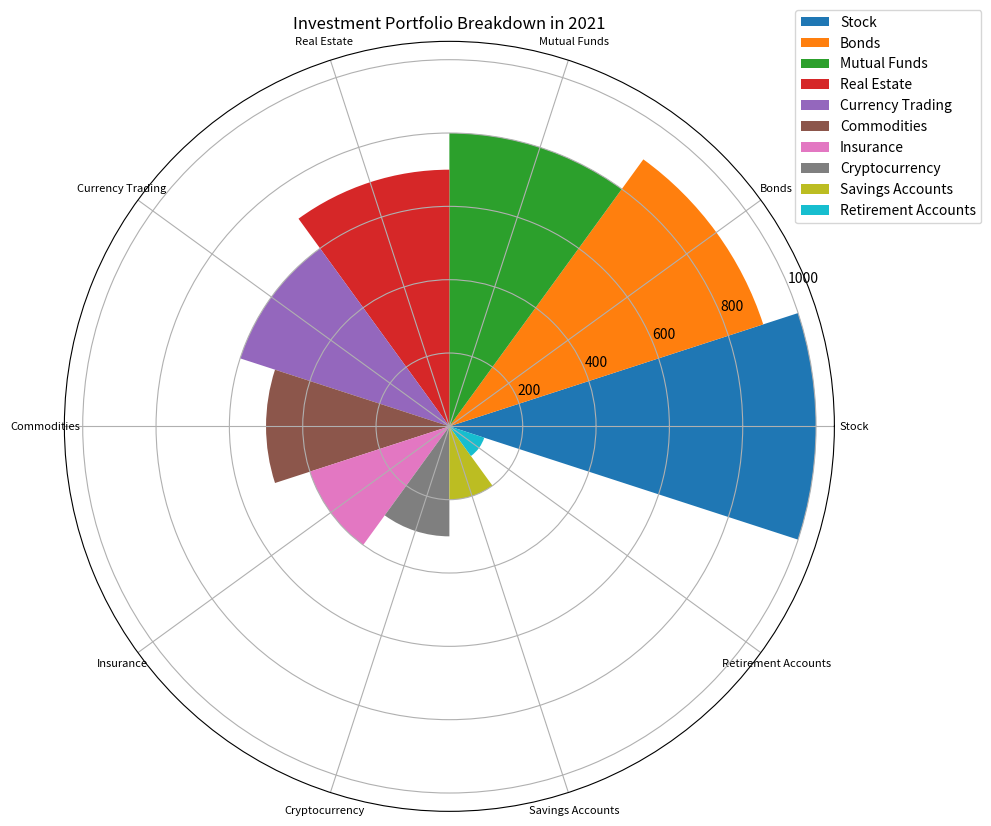

Here is the Python script that generated this plot: (Note: this script raises an exception after producing the figure.)


import matplotlib.pyplot as plt
import numpy as np

# Transform the given data into three variables: data_labels, data, line_labels
data_labels = ['Stock', 'Bonds', 'Mutual Funds', 'Real Estate', 'Currency Trading', 'Commodities', 'Insurance', 'Cryptocurrency', 'Savings Accounts', 'Retirement Accounts']
data = [1000, 900, 800, 700, 600, 500, 400, 300, 200, 100]
line_labels = ['Investment Type', 'Amount']

# Create figure 
fig = plt.figure(figsize=(10,10))
ax = fig.add_subplot(111, polar=True)

# Calculate sector angle
num_categories = len(data_labels)
sector_angle = (2 * np.pi) / num_categories

# Plot data with rose chart
for i in range(num_categories):
    ax.bar(sector_angle * i, data[i], width=sector_angle, color='C' + str(i))
    ax.set_xticks(sector_angle * np.arange(num_categories))
    ax.set_xticklabels(data_labels, wrap=True, fontsize=8)

# Plot legend
ax.legend(data_labels, bbox_to_anchor=(1.2, 1.05))

# Title
ax.set_title('Investment Portfolio Breakdown in 2021')

# Save image
plt.savefig('/cpfs01/user/yanxiangchao/code0/gpt_chart/structchart_simulation/simulated_data_corner_cases/rose/png/20231228-070122_97.png')

# Clear current image
plt.clf()
